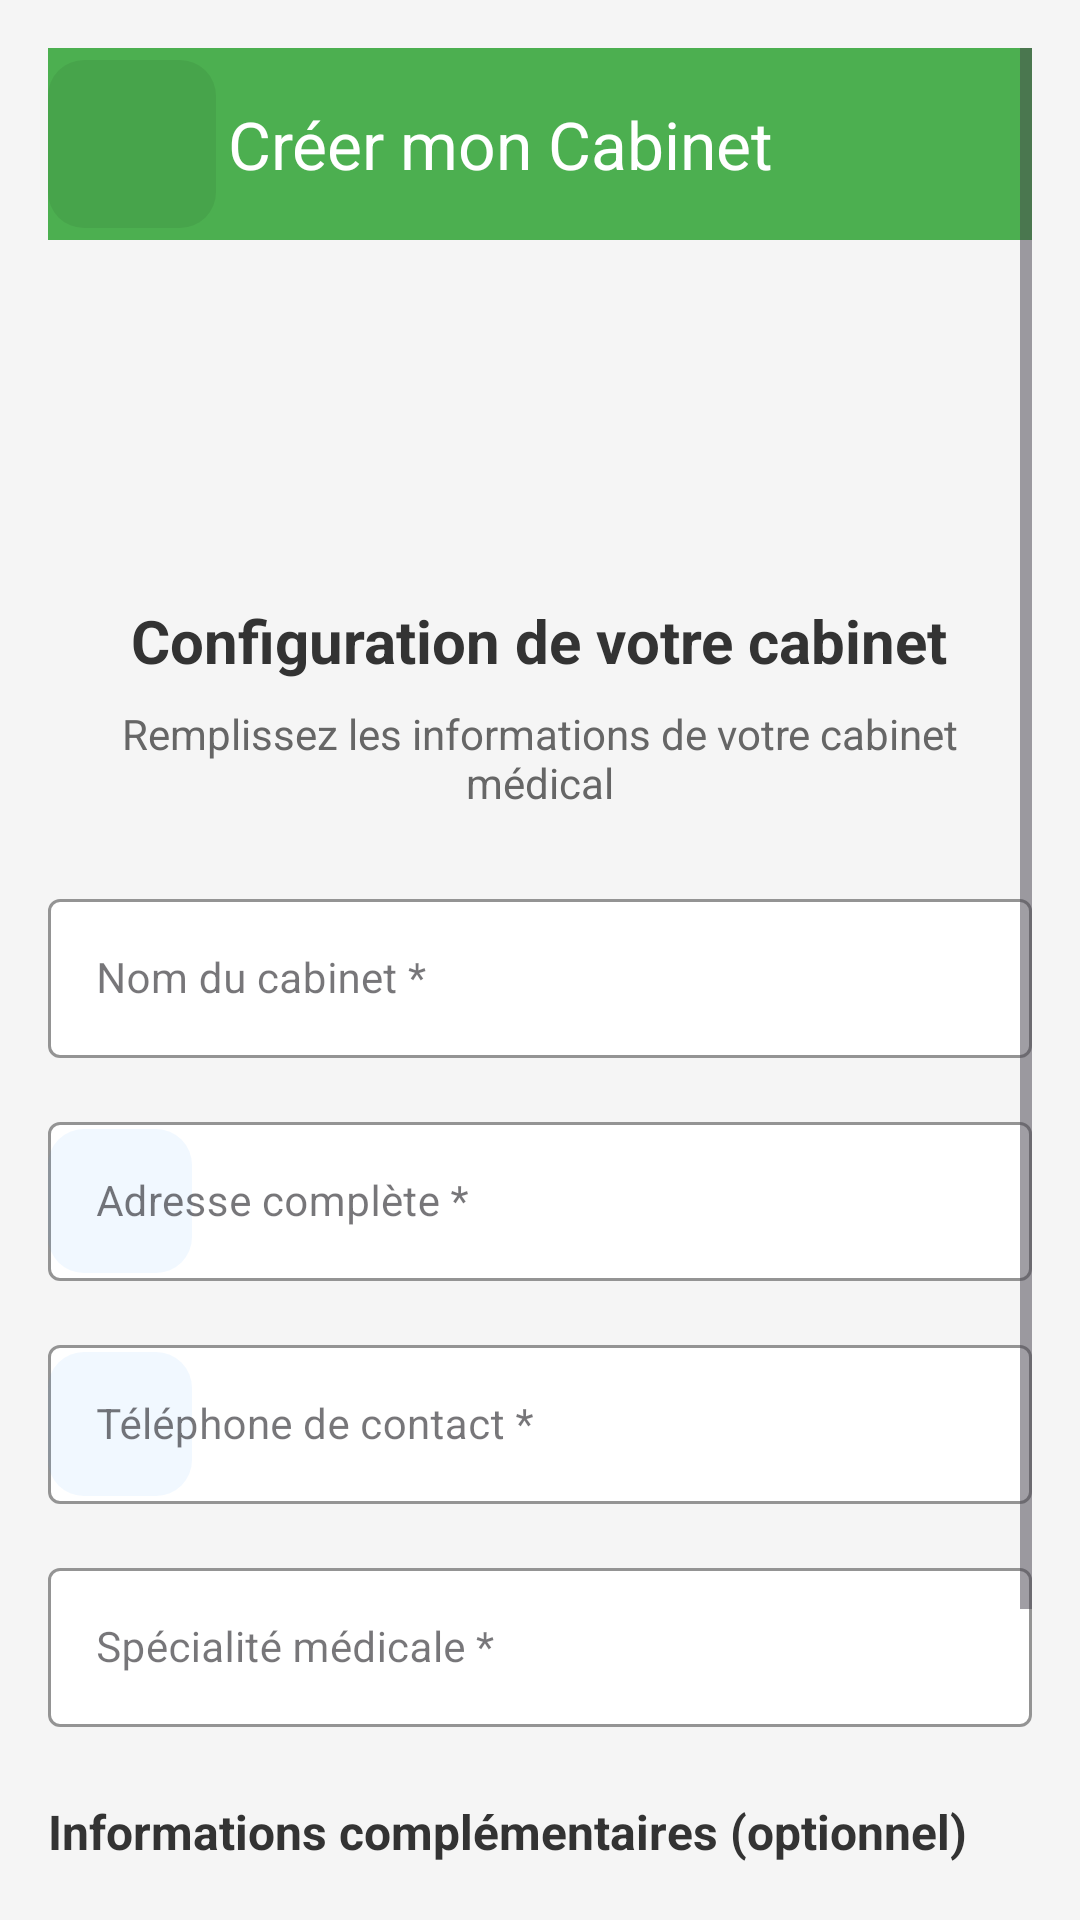

Reconstruct the res/layout file that produces this screen, plus the resources it refers to.
<!-- AndroidManifest.xml: application theme Theme.Tp5ex2 -->
<!-- res/layout/activity_create_cabinet.xml -->
<?xml version="1.0" encoding="utf-8"?>
<ScrollView xmlns:android="http://schemas.android.com/apk/res/android"
    xmlns:app="http://schemas.android.com/apk/res-auto"
    android:layout_width="match_parent"
    android:layout_height="match_parent"
    android:background="#F5F5F5"
    android:padding="16dp">

    <LinearLayout
        android:layout_width="match_parent"
        android:layout_height="wrap_content"
        android:orientation="vertical">

        
        <com.google.android.material.appbar.MaterialToolbar
            android:id="@+id/toolbar"
            android:layout_width="match_parent"
            android:layout_height="?attr/actionBarSize"
            app:title="Créer mon Cabinet"
            app:navigationIcon="@drawable/badge_background"
            app:titleTextColor="@android:color/white"
            android:background="#4CAF50"
            android:layout_marginBottom="24dp"/>

        
        <LinearLayout
            android:layout_width="match_parent"
            android:layout_height="wrap_content"
            android:orientation="vertical"
            android:gravity="center"
            android:layout_marginBottom="24dp">

            <ImageView
                android:layout_width="80dp"
                android:layout_height="80dp"
                android:src="@drawable/ic_medical"
                android:layout_marginBottom="16dp"/>

            <TextView
                android:layout_width="wrap_content"
                android:layout_height="wrap_content"
                android:text="Configuration de votre cabinet"
                android:textSize="20sp"
                android:textStyle="bold"
                android:textColor="#333333"
                android:layout_marginBottom="8dp"/>

            <TextView
                android:layout_width="wrap_content"
                android:layout_height="wrap_content"
                android:text="Remplissez les informations de votre cabinet médical"
                android:textSize="14sp"
                android:textColor="#666666"
                android:textAlignment="center"/>

        </LinearLayout>

        
        <com.google.android.material.textfield.TextInputLayout
            android:layout_width="match_parent"
            android:layout_height="wrap_content"
            style="@style/Widget.MaterialComponents.TextInputLayout.OutlinedBox"
            app:boxBackgroundColor="#FFFFFF"
            app:boxStrokeColor="#2196F3"
            app:hintTextColor="#2196F3"
            app:startIconTint="#2196F3"
            android:layout_marginBottom="16dp">

            <com.google.android.material.textfield.TextInputEditText
                android:id="@+id/editName"
                android:layout_width="match_parent"
                android:layout_height="wrap_content"
                android:hint="Nom du cabinet *"
                android:textSize="14sp"
                android:textColor="#333333"
                android:maxLines="1"/>

        </com.google.android.material.textfield.TextInputLayout>

        
        <com.google.android.material.textfield.TextInputLayout
            android:layout_width="match_parent"
            android:layout_height="wrap_content"
            style="@style/Widget.MaterialComponents.TextInputLayout.OutlinedBox"
            app:boxBackgroundColor="#FFFFFF"
            app:boxStrokeColor="#2196F3"
            app:hintTextColor="#2196F3"
            app:startIconDrawable="@drawable/badge_background"
            app:startIconTint="#2196F3"
            android:layout_marginBottom="16dp">

            <com.google.android.material.textfield.TextInputEditText
                android:id="@+id/editAddress"
                android:layout_width="match_parent"
                android:layout_height="wrap_content"
                android:hint="Adresse complète *"
                android:textSize="14sp"
                android:textColor="#333333"
                android:maxLines="2"/>

        </com.google.android.material.textfield.TextInputLayout>

        
        <com.google.android.material.textfield.TextInputLayout
            android:layout_width="match_parent"
            android:layout_height="wrap_content"
            style="@style/Widget.MaterialComponents.TextInputLayout.OutlinedBox"
            app:boxBackgroundColor="#FFFFFF"
            app:boxStrokeColor="#2196F3"
            app:hintTextColor="#2196F3"
            app:startIconDrawable="@drawable/badge_background"
            app:startIconTint="#2196F3"
            android:layout_marginBottom="16dp">

            <com.google.android.material.textfield.TextInputEditText
                android:id="@+id/editPhone"
                android:layout_width="match_parent"
                android:layout_height="wrap_content"
                android:hint="Téléphone de contact *"
                android:inputType="phone"
                android:textSize="14sp"
                android:textColor="#333333"
                android:maxLines="1"/>

        </com.google.android.material.textfield.TextInputLayout>

        
        <com.google.android.material.textfield.TextInputLayout
            android:layout_width="match_parent"
            android:layout_height="wrap_content"
            style="@style/Widget.MaterialComponents.TextInputLayout.OutlinedBox"
            app:boxBackgroundColor="#FFFFFF"
            app:boxStrokeColor="#2196F3"
            app:hintTextColor="#2196F3"
            app:startIconTint="#2196F3"
            android:layout_marginBottom="24dp">

            <com.google.android.material.textfield.TextInputEditText
                android:id="@+id/editSpeciality"
                android:layout_width="match_parent"
                android:layout_height="wrap_content"
                android:hint="Spécialité médicale *"
                android:textSize="14sp"
                android:textColor="#333333"
                android:maxLines="1"/>

        </com.google.android.material.textfield.TextInputLayout>

        
        <TextView
            android:layout_width="wrap_content"
            android:layout_height="wrap_content"
            android:text="Informations complémentaires (optionnel)"
            android:textSize="16sp"
            android:textStyle="bold"
            android:textColor="#333333"
            android:layout_marginBottom="16dp"/>

        <TextView
            android:layout_width="wrap_content"
            android:layout_height="wrap_content"
            android:text="Ces informations pourront être modifiées ultérieurement dans les paramètres du cabinet."
            android:textSize="12sp"
            android:textColor="#666666"
            android:layout_marginBottom="24dp"/>

        
        <com.google.android.material.button.MaterialButton
            android:id="@+id/btnCreate"
            android:layout_width="match_parent"
            android:layout_height="56dp"
            android:text="Créer mon cabinet"
            android:textColor="#FFFFFF"
            android:textSize="18sp"
            android:textStyle="bold"
            app:backgroundTint="#4CAF50"
            app:cornerRadius="28dp"
            app:elevation="6dp"
            app:iconTint="#FFFFFF"/>

    </LinearLayout>

</ScrollView>
<!-- resources referenced by this layout -->
<resources>
  <!-- drawable badge_background (drawable) -->
  <?xml version="1.0" encoding="utf-8"?>
  <shape xmlns:android="http://schemas.android.com/apk/res/android">
      <solid android:color="#10000000"/>
      <corners android:radius="12dp"/>
  </shape>
  <style name="Theme.Tp5ex2" parent="Base.Theme.Tp5ex2" />
  <style name="Base.Theme.Tp5ex2" parent="Theme.Material3.DayNight.NoActionBar">
          
          
      </style>
</resources>
